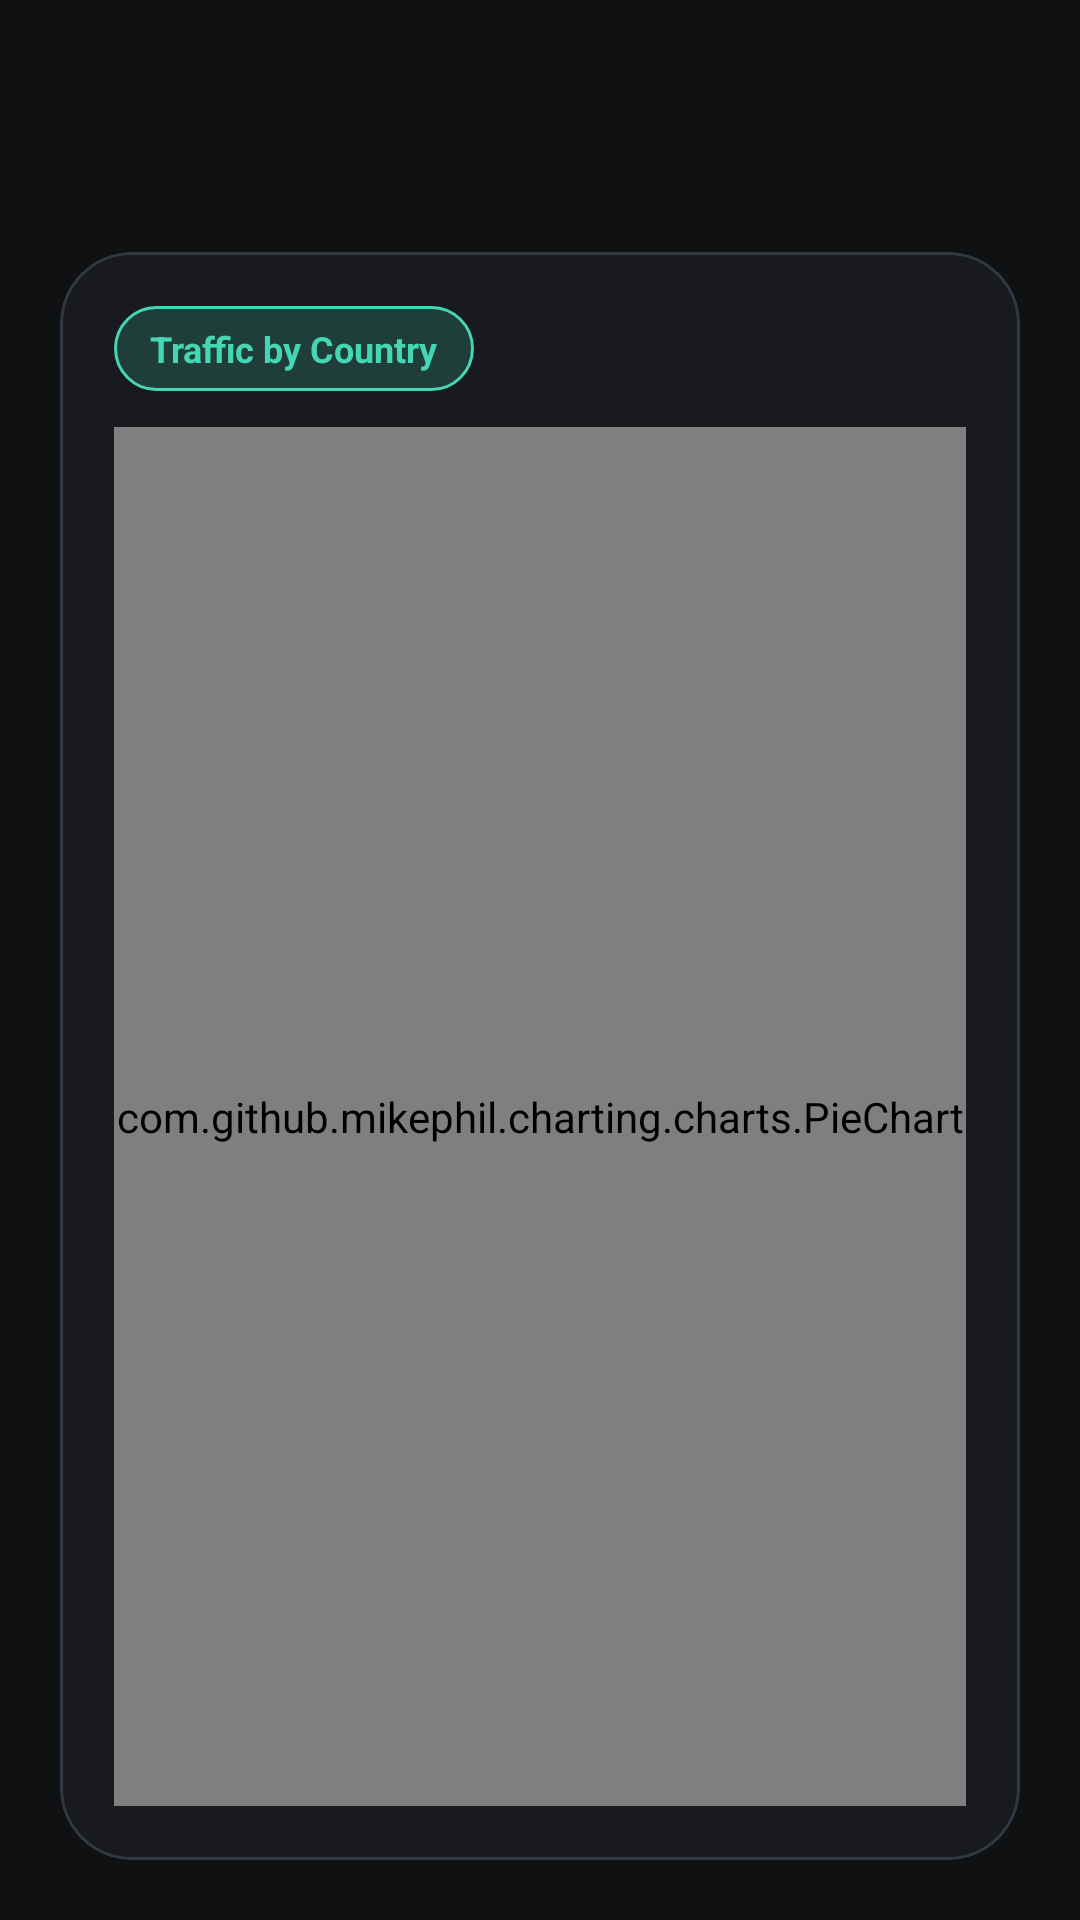

Write the Android layout XML for this screen, with the resource values it uses.
<!-- AndroidManifest.xml: application theme Theme.DataDestination -->
<!-- res/layout/activity_piechart.xml -->
<?xml version="1.0" encoding="utf-8"?>
<androidx.drawerlayout.widget.DrawerLayout
    xmlns:android="http://schemas.android.com/apk/res/android"
    xmlns:app="http://schemas.android.com/apk/res-auto"
    android:id="@+id/drawerLayout"
    android:layout_width="match_parent"
    android:layout_height="match_parent"
    android:background="@drawable/bg_screen">

    <androidx.constraintlayout.widget.ConstraintLayout
        android:layout_width="match_parent"
        android:layout_height="match_parent"
        android:background="@drawable/bg_screen">

        <com.google.android.material.appbar.MaterialToolbar
            android:id="@+id/toolbar"
            android:layout_width="match_parent"
            android:layout_height="64dp"
            android:background="@color/dd_background"
            android:elevation="0dp"
            android:title="@string/traffic_chart"
            android:titleTextColor="@color/dd_text_primary"
            app:layout_constraintTop_toTopOf="parent"
            app:navigationIconTint="@color/dd_text_primary" />

        <com.google.android.material.card.MaterialCardView
            android:layout_width="0dp"
            android:layout_height="0dp"
            android:layout_margin="20dp"
            app:cardBackgroundColor="@color/dd_surface"
            app:cardCornerRadius="24dp"
            app:cardElevation="0dp"
            app:layout_constraintBottom_toBottomOf="parent"
            app:layout_constraintEnd_toEndOf="parent"
            app:layout_constraintStart_toStartOf="parent"
            app:layout_constraintTop_toBottomOf="@id/toolbar"
            app:strokeColor="@color/dd_border"
            app:strokeWidth="1dp">

            <LinearLayout
                android:layout_width="match_parent"
                android:layout_height="match_parent"
                android:orientation="vertical"
                android:padding="18dp">

                <TextView
                    android:layout_width="wrap_content"
                    android:layout_height="wrap_content"
                    android:background="@drawable/bg_chip_accent"
                    android:text="@string/chart_panel_title"
                    android:textColor="@color/dd_accent"
                    android:textSize="12sp"
                    android:textStyle="bold" />

                <com.github.mikephil.charting.charts.PieChart
                    android:id="@+id/pieChart"
                    android:layout_width="match_parent"
                    android:layout_height="0dp"
                    android:layout_marginTop="12dp"
                    android:layout_weight="1" />
            </LinearLayout>
        </com.google.android.material.card.MaterialCardView>
    </androidx.constraintlayout.widget.ConstraintLayout>

    <com.google.android.material.navigation.NavigationView
        android:id="@+id/navigationView"
        android:layout_width="280dp"
        android:layout_height="match_parent"
        android:layout_gravity="start"
        android:background="@color/dd_surface"
        app:itemIconTint="@color/dd_text_secondary"
        app:itemTextColor="@color/dd_text_primary"
        app:menu="@menu/drawer_menu" />
</androidx.drawerlayout.widget.DrawerLayout>
<!-- resources referenced by this layout -->
<resources>
  <color name="dd_accent">#45D6B5</color>
  <color name="dd_background">#101113</color>
  <color name="dd_border">#333944</color>
  <color name="dd_surface">#181A1F</color>
  <color name="dd_text_primary">#F4F7FA</color>
  <color name="dd_text_secondary">#AEB7C2</color>
  <!-- drawable bg_chip_accent (drawable) -->
  <?xml version="1.0" encoding="utf-8"?>
  <shape xmlns:android="http://schemas.android.com/apk/res/android">
      <solid android:color="@color/dd_accent_soft" />
      <stroke
          android:width="1dp"
          android:color="@color/dd_accent" />
      <corners android:radius="999dp" />
      <padding
          android:left="12dp"
          android:right="12dp"
          android:top="6dp"
          android:bottom="6dp" />
  </shape>
  <!-- drawable bg_screen (drawable) -->
  <?xml version="1.0" encoding="utf-8"?>
  <shape xmlns:android="http://schemas.android.com/apk/res/android">
      <solid android:color="@color/dd_background" />
  </shape>
  <string name="chart_panel_title">Traffic by Country</string>
  <string name="traffic_chart">Traffic Chart</string>
  <style name="Theme.DataDestination" parent="Theme.MaterialComponents.DayNight.NoActionBar">
          <item name="colorPrimary">@color/dd_surface</item>
          <item name="colorPrimaryVariant">@color/dd_background</item>
          <item name="colorOnPrimary">@color/dd_text_primary</item>
          <item name="colorSecondary">@color/dd_accent</item>
          <item name="colorSecondaryVariant">@color/dd_accent_dark</item>
          <item name="colorOnSecondary">@color/black</item>
          <item name="android:fontFamily">sans-serif</item>
          <item name="android:windowLightStatusBar">false</item>
          <item name="android:windowLightNavigationBar">false</item>
          <item name="android:statusBarColor">@color/dd_background</item>
          <item name="android:navigationBarColor">@color/dd_background</item>
          <item name="android:windowBackground">@color/dd_background</item>
          <item name="android:colorAccent">@color/dd_accent</item>
      </style>
  <color name="dd_accent_soft">#203E39</color>
  <color name="dd_accent_dark">#159A81</color>
  <color name="black">#FF000000</color>
</resources>
